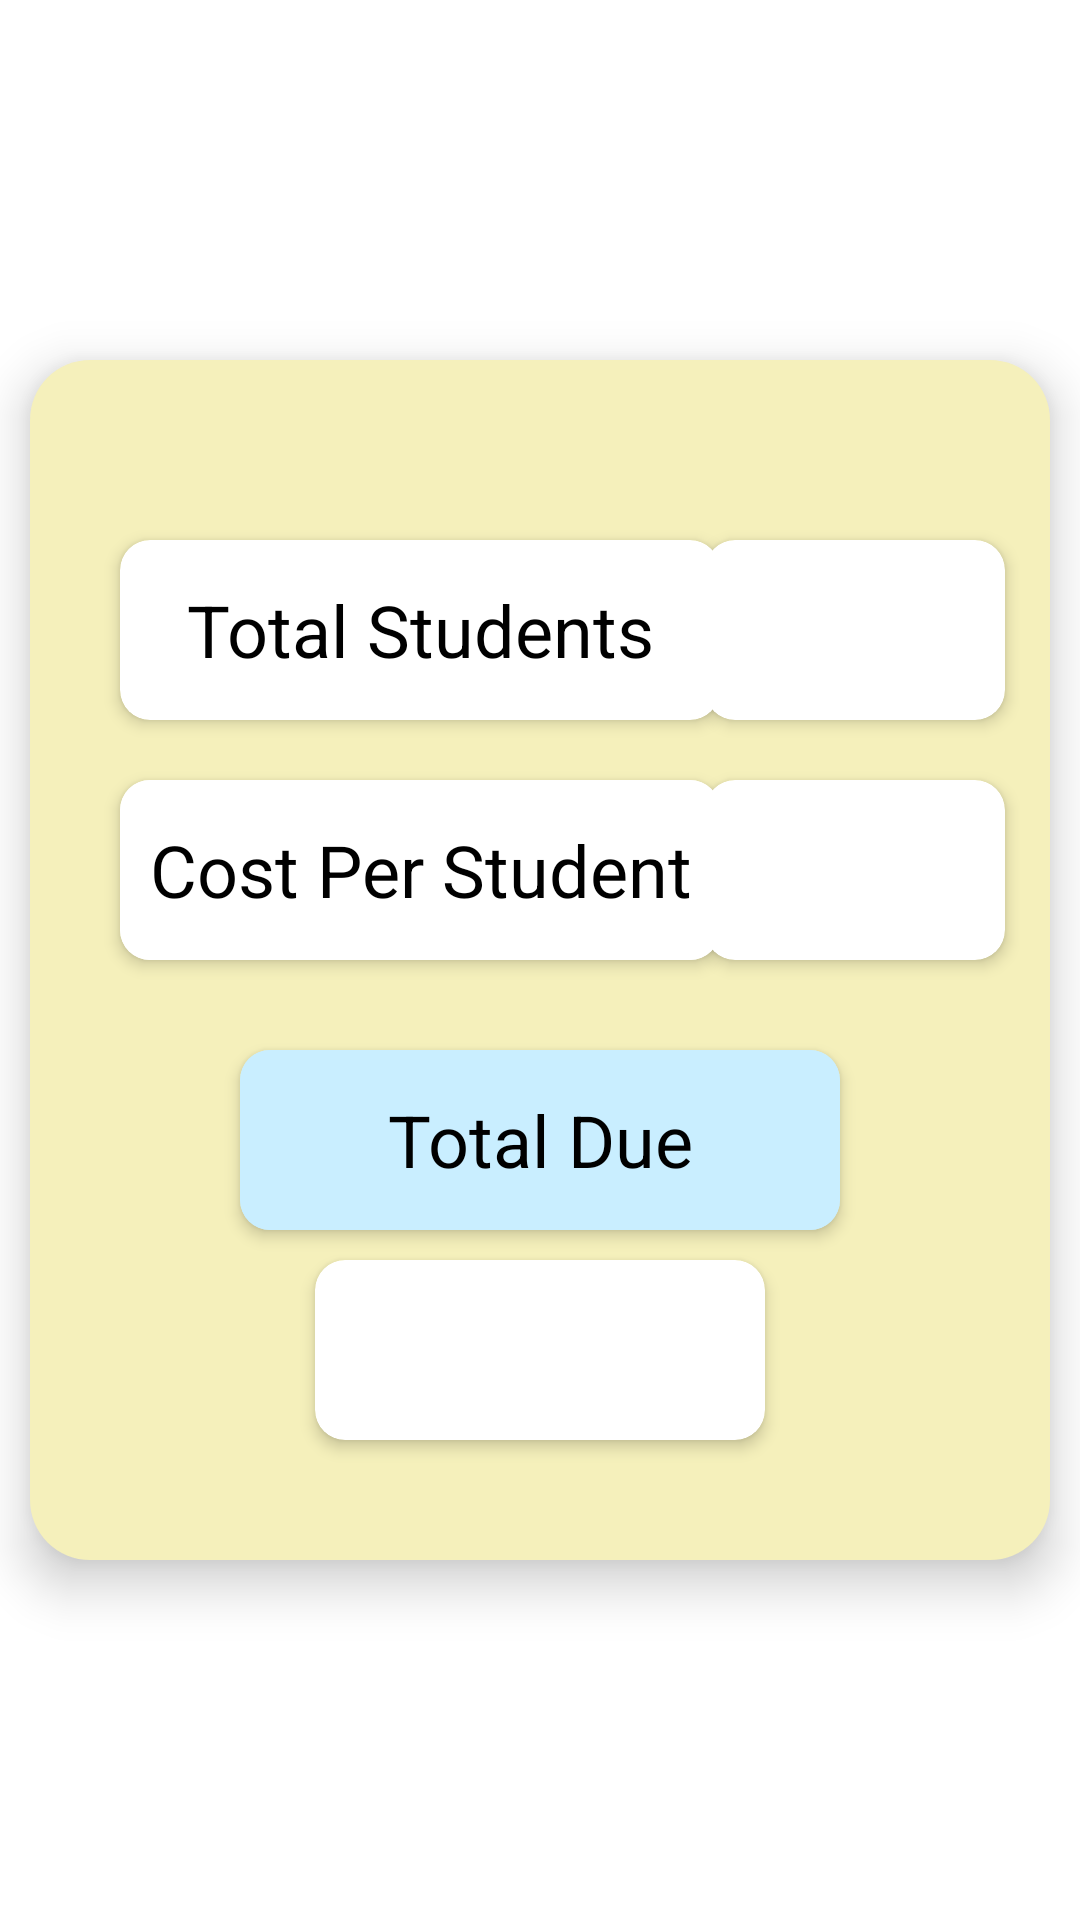

The Android layout XML behind this screen, and the referenced resources:
<!-- AndroidManifest.xml: application theme Theme.NITCMessManager -->
<!-- res/layout/fragment_total_bill_generated.xml -->
<?xml version="1.0" encoding="utf-8"?>
<androidx.constraintlayout.widget.ConstraintLayout xmlns:android="http://schemas.android.com/apk/res/android"
    xmlns:app="http://schemas.android.com/apk/res-auto"
    xmlns:tools="http://schemas.android.com/tools"
    android:layout_width="match_parent"
    android:layout_height="match_parent"
    tools:context=".contractor.TotalBillGeneratedFragment">

    <androidx.constraintlayout.widget.ConstraintLayout
        android:layout_width="match_parent"
        android:layout_height="400dp"
        android:layout_margin="10dp"
        android:background="@drawable/shape_generate_bill"
        android:elevation="10dp"
        android:orientation="vertical"
        android:padding="10dp"
        app:layout_constraintBottom_toBottomOf="parent"
        app:layout_constraintEnd_toEndOf="parent"
        app:layout_constraintStart_toStartOf="parent"
        app:layout_constraintTop_toTopOf="parent"
        app:layout_constraintVertical_bias="0.5">

        <androidx.cardview.widget.CardView
            android:id="@+id/cardViewTotalStudentEnrolled"
            android:layout_width="200dp"
            android:layout_height="60dp"
            android:layout_marginStart="20dp"
            android:layout_marginTop="50dp"
            app:cardBackgroundColor="@color/white"
            app:cardCornerRadius="10dp"
            app:cardElevation="3dp"
            app:layout_constraintStart_toStartOf="parent"
            app:layout_constraintTop_toTopOf="parent">

            <TextView
                android:layout_width="match_parent"
                android:layout_height="match_parent"
                android:gravity="center"
                android:text="Total Students"
                android:textColor="@color/black"
                android:textSize="24sp" />

        </androidx.cardview.widget.CardView>

        <androidx.cardview.widget.CardView
            android:id="@+id/cardViewTotalStudentEnrolledInt"
            android:layout_width="100dp"
            android:layout_height="60dp"
            android:layout_marginStart="10dp"
            android:layout_marginTop="50dp"
            android:layout_marginEnd="20dp"
            app:cardBackgroundColor="@color/white"
            app:cardCornerRadius="10dp"
            app:cardElevation="3dp"
            app:layout_constraintEnd_toEndOf="parent"
            app:layout_constraintStart_toEndOf="@+id/cardViewTotalStudentEnrolled"
            app:layout_constraintTop_toTopOf="parent">

            <TextView
                android:id="@+id/displayTotalStudentEnrolled"
                android:layout_width="match_parent"
                android:layout_height="match_parent"
                android:gravity="center"
                android:textColor="@color/black"
                android:textSize="24sp" />

        </androidx.cardview.widget.CardView>

        <androidx.cardview.widget.CardView
            android:id="@+id/cardViewCostPerStudent"
            android:layout_width="200dp"
            android:layout_height="60dp"
            android:layout_marginStart="20dp"
            android:layout_marginTop="20dp"
            app:cardBackgroundColor="@color/white"
            app:cardCornerRadius="10dp"
            app:cardElevation="3dp"
            app:layout_constraintStart_toStartOf="parent"
            app:layout_constraintTop_toBottomOf="@+id/cardViewTotalStudentEnrolled">

            <TextView
                android:layout_width="match_parent"
                android:layout_height="match_parent"
                android:background="@color/white"
                android:gravity="center"
                android:text="Cost Per Student"
                android:textColor="@color/black"
                android:textSize="24sp" />

        </androidx.cardview.widget.CardView>

        <androidx.cardview.widget.CardView
            android:id="@+id/cardViewCostPerStudentInt"
            android:layout_width="100dp"
            android:layout_height="60dp"
            android:layout_marginStart="10dp"
            android:layout_marginTop="20dp"
            android:layout_marginEnd="20dp"
            app:cardBackgroundColor="@color/white"
            app:cardCornerRadius="10dp"
            app:cardElevation="3dp"
            app:layout_constraintEnd_toEndOf="parent"
            app:layout_constraintStart_toEndOf="@+id/cardViewCostPerStudent"
            app:layout_constraintTop_toBottomOf="@+id/cardViewTotalStudentEnrolledInt">

            <TextView
                android:id="@+id/textViewCostPerStudentInt"
                android:layout_width="match_parent"
                android:layout_height="match_parent"
                android:gravity="center"
                android:textColor="@color/black"
                android:textSize="24sp" />

        </androidx.cardview.widget.CardView>

        <androidx.cardview.widget.CardView
            android:id="@+id/cardViewTotalDue"
            android:layout_width="200dp"
            android:layout_height="60dp"
            android:layout_marginTop="30dp"
            app:cardBackgroundColor="@color/contractor_profile_cardview_bg"
            app:cardCornerRadius="10dp"
            app:cardElevation="3dp"
            app:layout_constraintEnd_toEndOf="parent"
            app:layout_constraintHorizontal_bias="0.5"
            app:layout_constraintStart_toStartOf="parent"
            app:layout_constraintTop_toBottomOf="@+id/cardViewCostPerStudent">

            <TextView
                android:layout_width="match_parent"
                android:layout_height="match_parent"
                android:background="@color/contractor_profile_cardview_bg"
                android:gravity="center"
                android:text="Total Due"
                android:textColor="@color/black"
                android:textSize="24sp" />

        </androidx.cardview.widget.CardView>

        <androidx.cardview.widget.CardView
            android:id="@+id/cardViewTotalDueInt"
            android:layout_width="150dp"
            android:layout_height="60dp"
            android:layout_marginTop="10dp"
            app:cardBackgroundColor="@color/white"
            app:cardCornerRadius="10dp"
            app:cardElevation="3dp"
            app:layout_constraintEnd_toEndOf="parent"
            app:layout_constraintHorizontal_bias="0.5"
            app:layout_constraintStart_toStartOf="parent"
            app:layout_constraintTop_toBottomOf="@+id/cardViewTotalDue">

            <TextView
                android:id="@+id/textViewTotalDue"
                android:layout_width="match_parent"
                android:layout_height="match_parent"
                android:gravity="center"
                android:textColor="@color/black"
                android:textSize="30sp"
                android:textStyle="bold" />

        </androidx.cardview.widget.CardView>

    </androidx.constraintlayout.widget.ConstraintLayout>

</androidx.constraintlayout.widget.ConstraintLayout>
<!-- resources referenced by this layout -->
<resources>
  <color name="black">#FF000000</color>
  <color name="contractor_profile_cardview_bg">#C9EEFF</color>
  <color name="white">#FFFFFFFF</color>
  <!-- drawable shape_generate_bill (drawable) -->
  <?xml version="1.0" encoding="utf-8"?>
  <shape xmlns:android="http://schemas.android.com/apk/res/android">
      <solid
          android:color="@color/generate_bill_shape_bg"/>
      <corners
          android:radius="20dp"/>
  </shape>
  <style name="Theme.NITCMessManager" parent="Theme.MaterialComponents.DayNight.DarkActionBar">
          
          <item name="colorPrimary">@color/purple_500</item>
          <item name="colorPrimaryVariant">@color/purple_700</item>
          <item name="colorOnPrimary">@color/white</item>
          
          <item name="colorSecondary">@color/teal_200</item>
          <item name="colorSecondaryVariant">@color/teal_700</item>
          <item name="colorOnSecondary">@color/black</item>
          
          <item name="android:statusBarColor">?attr/colorPrimaryVariant</item>
          
      </style>
  <color name="generate_bill_shape_bg">#F5F0BB</color>
  <color name="purple_500">#FF6200EE</color>
  <color name="purple_700">#FF3700B3</color>
  <color name="teal_200">#FF03DAC5</color>
  <color name="teal_700">#FF018786</color>
</resources>
